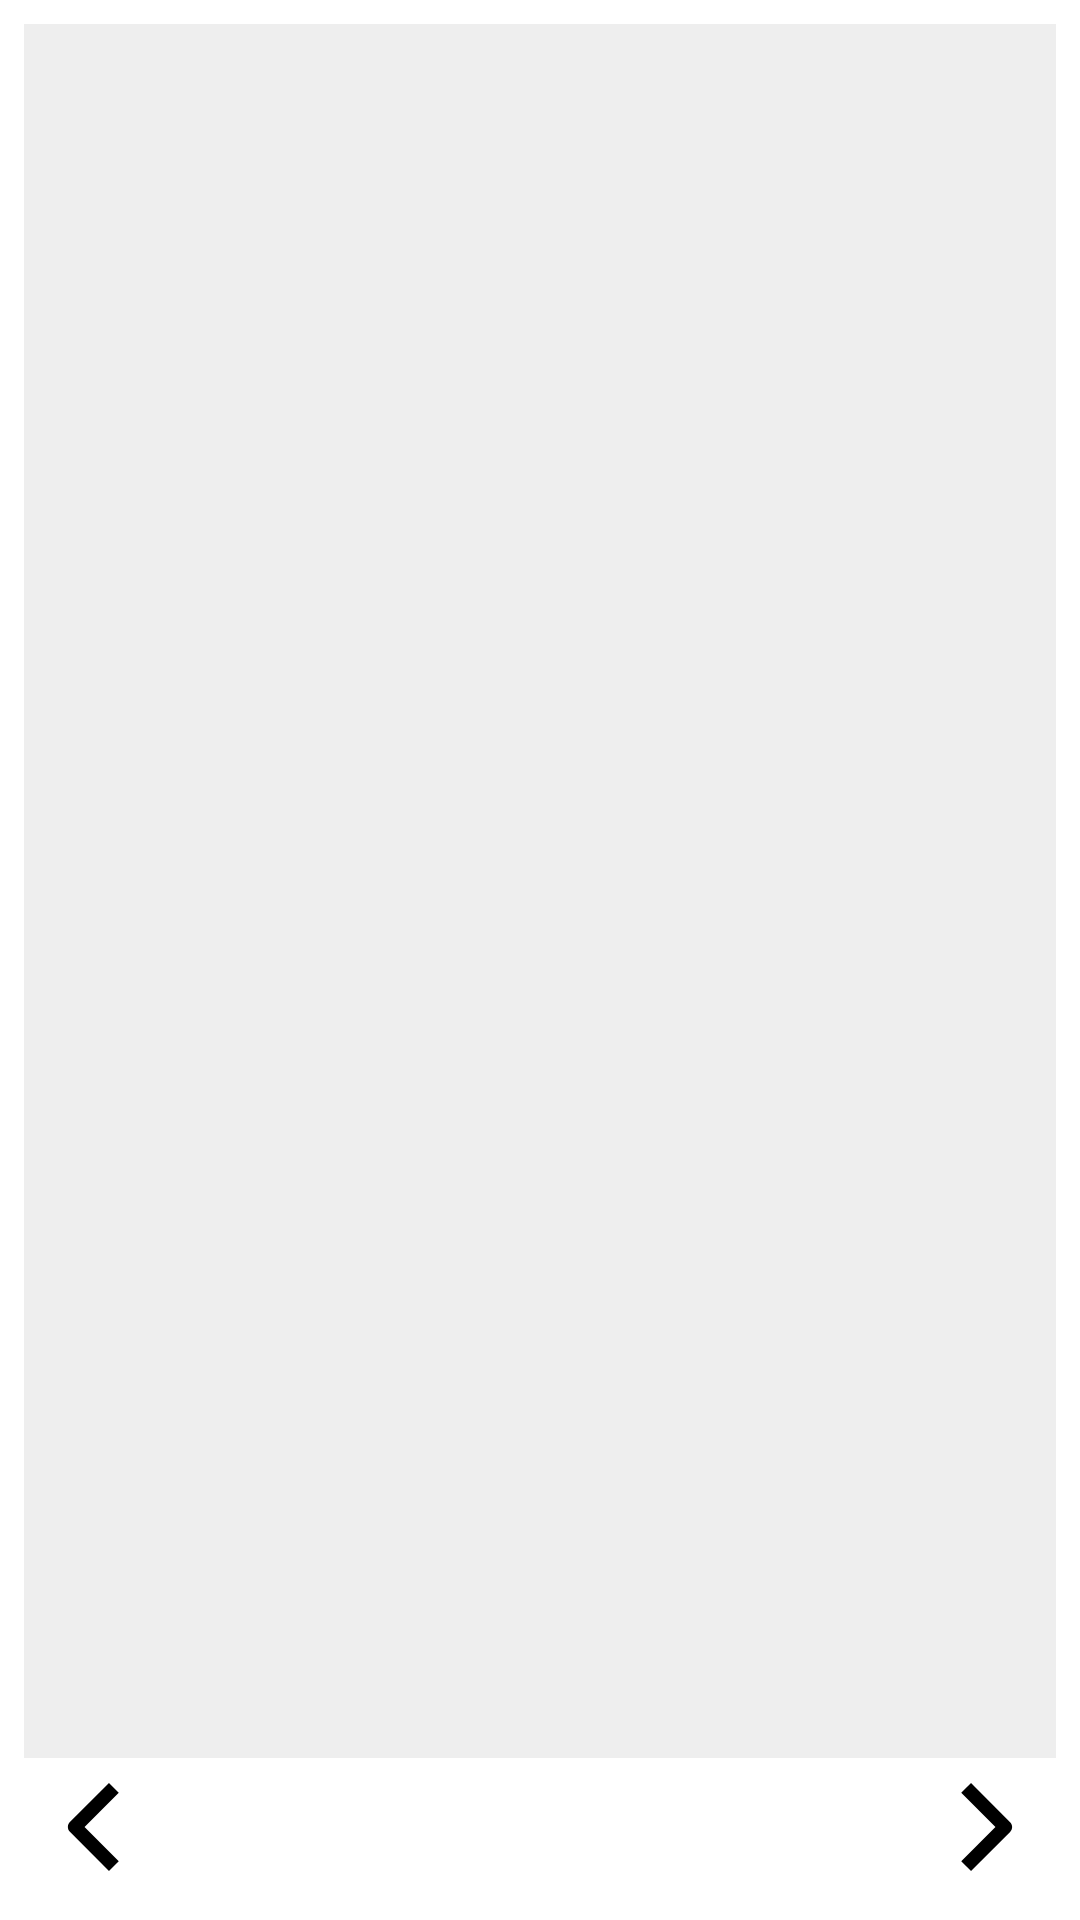

Android layout source for this screen:
<!-- AndroidManifest.xml: application theme Theme.PDFScanner -->
<!-- res/layout/activity_open_p_d_f_files.xml -->
<?xml version="1.0" encoding="utf-8"?>
<LinearLayout
    xmlns:android="http://schemas.android.com/apk/res/android"
    xmlns:app="http://schemas.android.com/apk/res-auto"
    android:orientation="vertical"
    android:layout_width="match_parent"
    android:layout_height="match_parent"
    android:background="#FFFFFF"
    android:padding="8dp">

    <ImageView
        android:id="@+id/pdfImageView"
        android:layout_width="match_parent"
        android:layout_height="0dp"
        android:layout_weight="1"
        android:background="#EEEEEE"
        android:scaleType="fitCenter"
        android:adjustViewBounds="true" />

    <RelativeLayout
        android:layout_width="match_parent"
        android:layout_height="wrap_content"
        android:background="@color/white"
        android:padding="8dp">

        <ImageView
            android:id="@+id/btnPrev"
            android:src="@drawable/back_btn"
            android:layout_width="30dp"
            android:layout_alignParentLeft="true"
            android:layout_height="30dp" />

        <ImageView
            android:id="@+id/btnNext"
            android:layout_width="30dp"
            android:layout_height="30dp"
            android:layout_alignParentRight="true"
            android:layout_marginStart="16dp"
            android:src="@drawable/next_btn" />
    </RelativeLayout>
</LinearLayout>
<!-- resources referenced by this layout -->
<resources>
  <color name="white">#FFFFFF</color>
  <!-- drawable back_btn (drawable) -->
  <vector xmlns:android="http://schemas.android.com/apk/res/android"
      android:width="37dp"
      android:height="64dp"
      android:viewportWidth="37"
      android:viewportHeight="64">
    <path
        android:pathData="M2.061,28.504L29.875,0.691L36.827,7.643L12.49,31.98L36.827,56.318L29.875,63.27L2.061,35.456C1.14,34.534 0.622,33.284 0.622,31.98C0.622,30.677 1.14,29.426 2.061,28.504Z"
        android:fillColor="#000000"
        android:fillType="evenOdd"/>
  </vector>
  <!-- drawable next_btn (drawable) -->
  <vector xmlns:android="http://schemas.android.com/apk/res/android"
      android:width="37dp"
      android:height="64dp"
      android:viewportWidth="37"
      android:viewportHeight="64">
    <path
        android:pathData="M34.939,35.496L7.125,63.309L0.173,56.357L24.51,32.02L0.173,7.682L7.125,0.73L34.939,28.544C35.86,29.466 36.378,30.716 36.378,32.02C36.378,33.323 35.86,34.574 34.939,35.496Z"
        android:fillColor="#000000"
        android:fillType="evenOdd"/>
  </vector>
  <style name="Theme.PDFScanner" parent="Theme.AppCompat.Light.NoActionBar">
          <item name="android:statusBarColor">@color/teal_700</item>
          <item name="actionBarStyle">@style/ThemeOverlay.AppCompat.ActionBar</item>
          <item name="colorOnPrimary">@color/white</item>
          <item name="colorOnSecondary">@color/white</item>
          <item name="colorPrimary">#ffffff</item>
          <item name="colorPrimaryVariant">@color/purple_700</item>
          <item name="colorSecondary">@color/teal_200</item>
          <item name="colorSecondaryVariant">@color/teal_700</item>
  
          
          <item name="android:windowFullscreen">false</item>
          <item name="android:windowTranslucentStatus">false</item>
          <item name="android:windowTranslucentNavigation">false</item>
          <item name="android:fitsSystemWindows">true</item>
          <item name="android:windowLayoutInDisplayCutoutMode">never</item>
          <item name="android:forceDarkAllowed">false</item>
      </style>
  <color name="teal_700">#3C88D9</color>
  <color name="purple_700">#ff3700b3</color>
  <color name="teal_200">#3C88D9</color>
</resources>
